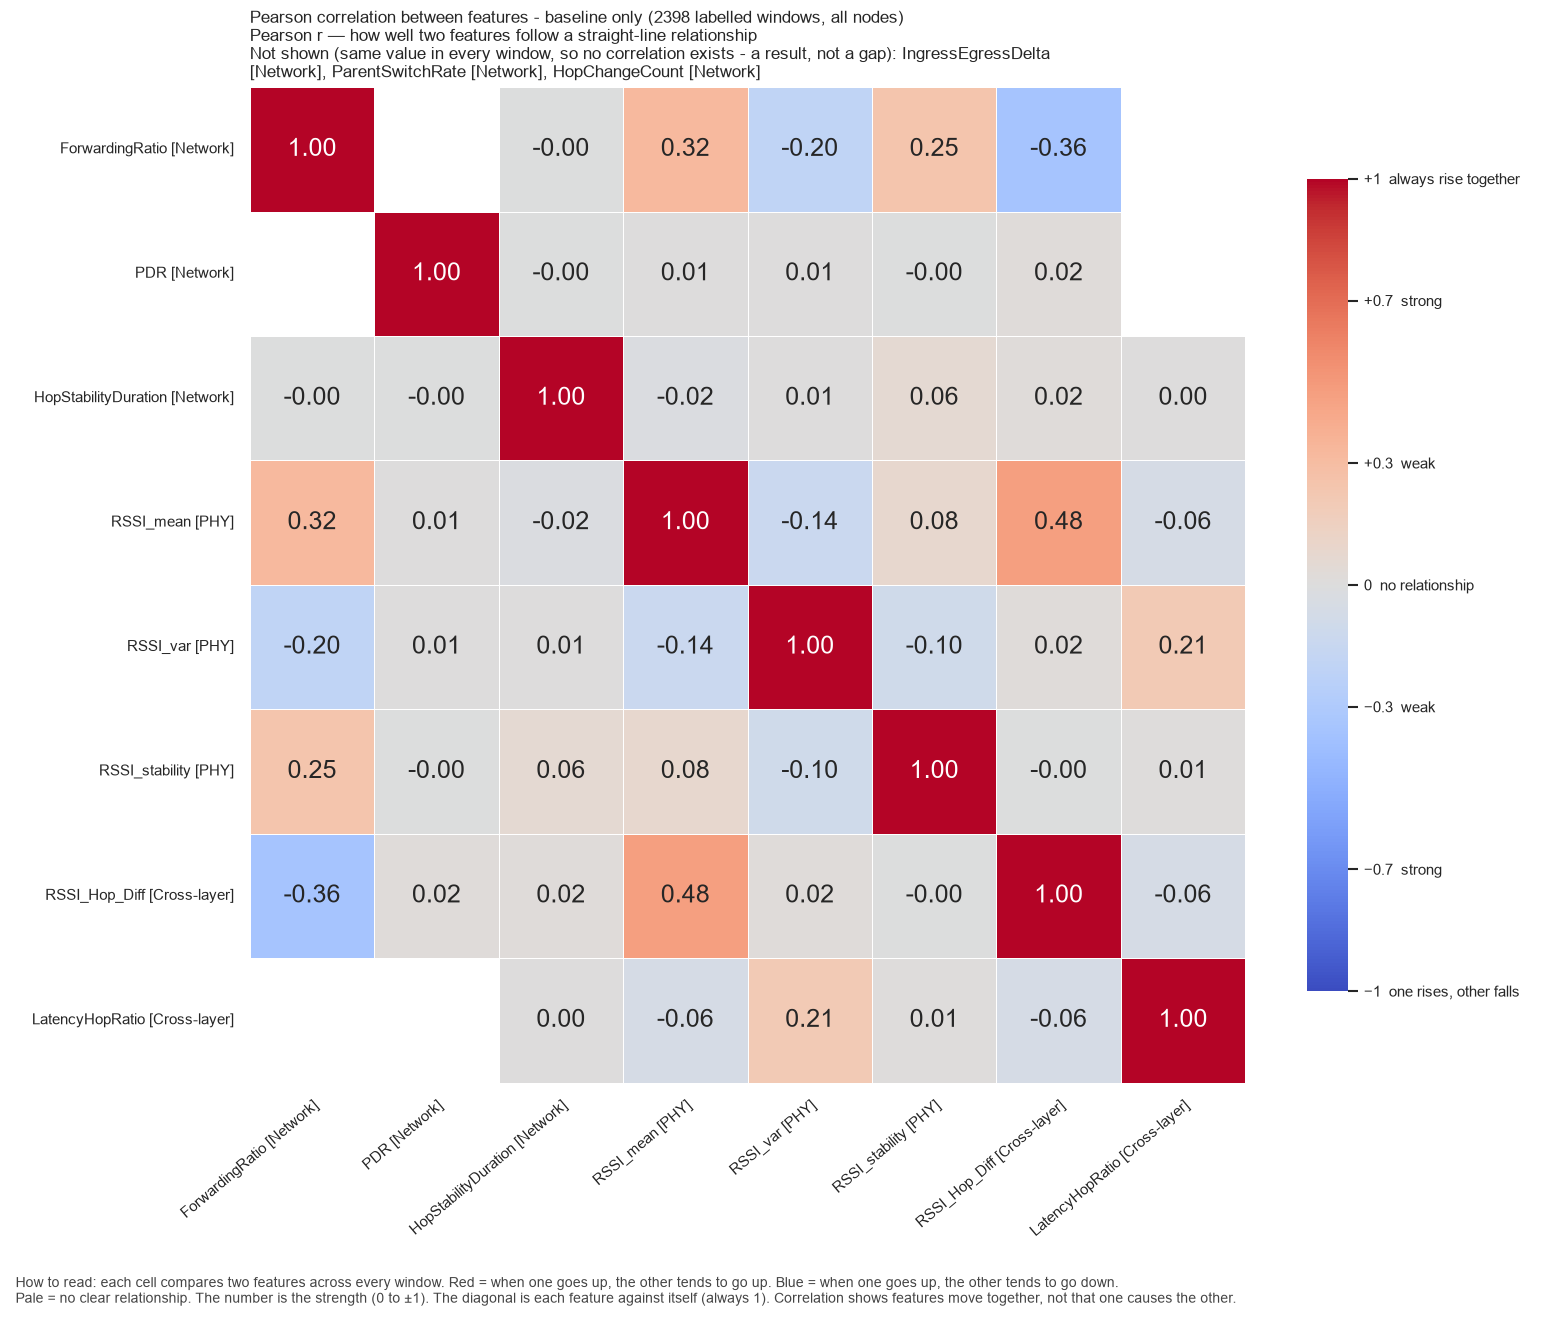

The data file committed next to this chart (first rows):
, ForwardingRatio, PDR, HopStabilityDuration, RSSI_mean, RSSI_var, RSSI_stability, RSSI_Hop_Diff, LatencyHopRatio
ForwardingRatio, 1.0, , -0.004738, 0.3237, -0.1998, 0.2451, -0.3562, 
PDR, , 1.0, -0.0005565, 0.006097, 0.005675, -0.003329, 0.02171, 
HopStabilityDuration, -0.004738, -0.0005565, 1.0, -0.01812, 0.006837, 0.05901, 0.01644, 0.001646
RSSI_mean, 0.3237, 0.006097, -0.01812, 1.0, -0.1366, 0.07935, 0.4752, -0.05851
RSSI_var, -0.1998, 0.005675, 0.006837, -0.1366, 1.0, -0.1, 0.0216, 0.207
RSSI_stability, 0.2451, -0.003329, 0.05901, 0.07935, -0.1, 1.0, -0.003758, 0.01393
RSSI_Hop_Diff, -0.3562, 0.02171, 0.01644, 0.4752, 0.0216, -0.003758, 1.0, -0.05544
LatencyHopRatio, , , 0.001646, -0.05851, 0.207, 0.01393, -0.05544, 1.0
